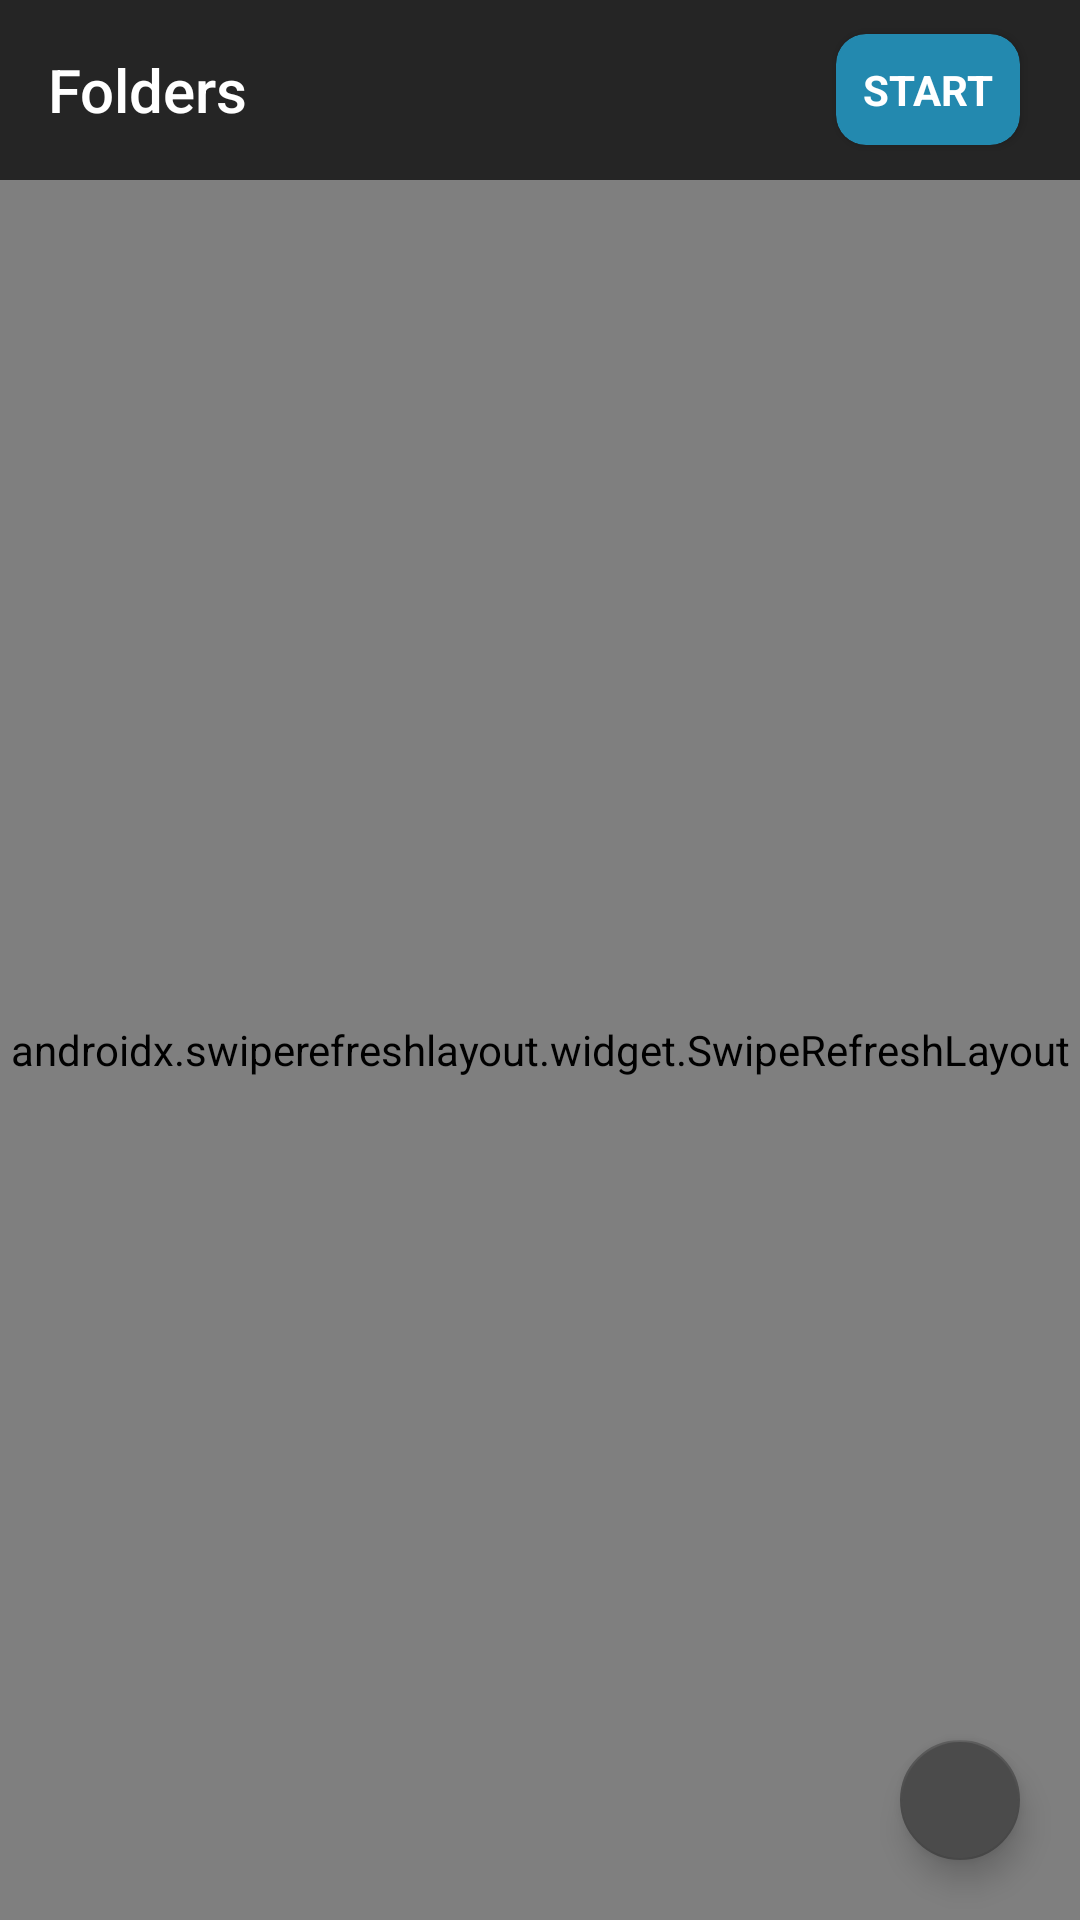

Write the Android layout XML for this screen, with the resource values it uses.
<!-- AndroidManifest.xml: application theme AppTheme -->
<!-- res/layout/folder_list_fragment.xml -->
<?xml version="1.0" encoding="utf-8"?>
<androidx.coordinatorlayout.widget.CoordinatorLayout
    xmlns:tools="http://schemas.android.com/tools"
    android:layout_width="match_parent"
    android:layout_height="match_parent"
    xmlns:app="http://schemas.android.com/apk/res-auto"
    tools:context=".activity.MainActivity"
    xmlns:android="http://schemas.android.com/apk/res/android"
    android:orientation="vertical">

    <LinearLayout
        android:layout_width="match_parent"
        android:layout_height="match_parent"
        android:orientation="vertical">

        <com.google.android.material.appbar.AppBarLayout
            android:layout_width="match_parent"
            android:layout_height="@dimen/tool_bar_height"
            app:theme="@style/AppDefaultTheme.AppBarOverlay">

            <androidx.appcompat.widget.Toolbar
                android:id="@+id/toolbar"
                android:layout_width="match_parent"
                android:layout_height="match_parent"
                app:title="@string/folders"
                android:background="?attr/colorPrimary"
                app:popupTheme="@style/AppDefaultTheme.PopupOverlay">

                    <androidx.cardview.widget.CardView
                        android:id="@+id/cvMgrService"
                        android:layout_gravity="end"
                        android:layout_width="wrap_content"
                        android:layout_height="wrap_content"
                        android:layout_marginLeft="@dimen/activity_horizontal_margin"
                        android:layout_marginRight="@dimen/activity_horizontal_margin"
                        app:cardBackgroundColor="@color/neutral"
                        app:contentPadding="5dp"
                        app:cardCornerRadius="10dp">

                        <TextView
                            android:layout_width="wrap_content"
                            android:layout_height="wrap_content"
                            android:id="@+id/tvTextButton"
                            android:textColor="@color/white"
                            android:padding="4dp"
                            android:text="@string/start_service"
                            android:textSize="@dimen/text_short_size_dp"
                            android:fontFamily="@string/font_family_text"
                            android:textStyle="bold"
                            android:layout_gravity="center"/>

                    </androidx.cardview.widget.CardView>

            </androidx.appcompat.widget.Toolbar>

        </com.google.android.material.appbar.AppBarLayout>

        <androidx.swiperefreshlayout.widget.SwipeRefreshLayout
            android:layout_width="match_parent"
            android:layout_height="match_parent"
            android:id="@+id/srlRefresh">

            <GridView
                android:id="@+id/gvFolders"
                android:numColumns="1"
                android:layout_width="match_parent"
                android:layout_height="match_parent"/>

        </androidx.swiperefreshlayout.widget.SwipeRefreshLayout>

    </LinearLayout>

    <TextView
        android:layout_width="wrap_content"
        android:layout_height="wrap_content"
        android:layout_marginTop="@dimen/tool_bar_height"
        android:id="@+id/tvEmptyList"
        android:textSize="@dimen/text_big_size"
        android:layout_gravity="center"
        android:text="@string/empty_list"
        android:fontFamily="@string/font_family_text"
        android:visibility="invisible"/>

    <com.google.android.material.floatingactionbutton.FloatingActionButton
        android:id="@+id/fbAddFolder"
        android:layout_width="wrap_content"
        android:layout_height="wrap_content"
        android:layout_gravity="bottom|end"
        android:layout_margin="20dp"
        app:srcCompat="@drawable/ic_baseline_add_24"
        app:backgroundTint="@color/floating_button_color"
        app:fabSize="mini"/>

</androidx.coordinatorlayout.widget.CoordinatorLayout>
<!-- resources referenced by this layout -->
<resources>
  <color name="floating_button_color">#4b4b4b</color>
  <color name="neutral">#2389af</color>
  <color name="white">#FFFFFF</color>
  <dimen name="activity_horizontal_margin">20dp</dimen>
  <dimen name="text_big_size">18sp</dimen>
  <dimen name="text_short_size_dp">14dp</dimen>
  <dimen name="tool_bar_height">60dp</dimen>
  <string name="empty_list">No Elements</string>
  <string name="folders">Folders</string>
  <string name="font_family_text">sans-serif</string>
  <string name="start_service">START</string>
  <style name="AppDefaultTheme.AppBarOverlay" parent="ThemeOverlay.AppCompat.Dark.ActionBar" />
  <style name="AppDefaultTheme.PopupOverlay" parent="AppTheme" />
  <style name="AppTheme" parent="Theme.AppCompat">
          <item name="android:panelBackground">@color/dark</item>
          <item name="android:itemTextAppearance">@style/TextStyle</item>
          <item name="windowNoTitle">true</item>
          <item name="windowActionBar">false</item>
          <item name="colorPrimary">@color/dark</item>
          <item name="colorPrimaryDark">@color/black</item>
          <item name="colorAccent">@color/neutral</item>
          <item name="android:alertDialogTheme">@style/AlertDialog.AppCompat</item>
          <item name="android:windowEnterAnimation">@anim/fade_in</item>
          <item name="android:windowExitAnimation">@anim/fade_out</item>
          <item name="android:actionBarStyle">@style/ActionBarStyle</item>
          <item name="android:actionBarTabStyle">@style/TabStyle</item>
          <item name="textAppearanceListItem">@style/TextStyle</item>
          <item name="android:gridViewStyle">@style/TextStyle</item>
          <item name="actionBarStyle">@style/ActionBarStyle</item>
          <item name="android:textAppearance">@style/TextStyle</item>
      </style>
  <color name="dark">#252525</color>
  <style name="TextStyle" parent="TextAppearance.AppCompat">
          <item name="android:textColor">@color/white</item>
          <item name="fontFamily">@string/font_family_text_medium</item>
      </style>
  <color name="black">#000000</color>
  <style name="ActionBarStyle" parent="@style/android:Widget.Holo.ActionBar.Solid">
          <item name="android:titleTextStyle">@style/ActionBarTitleAppearance</item>
          <item name="android:icon">@color/transparent</item>
          <item name="android:background">@color/transparent_white</item>
          <item name="android:backgroundStacked">@color/transparent_white</item>
  
      </style>
  <style name="TabStyle" parent="@style/Base.Widget.AppCompat.Light.ActionBar.TabView">
          <item name="android:gravity">center</item>
          <item name="android:paddingLeft">0dp</item>
          <item name="android:paddingRight">0dp</item>
          <item name="android:minWidth">75dp</item>
      </style>
  <string name="font_family_text_medium">sans-serif-medium</string>
  <style name="ActionBarTitleAppearance" parent="TextAppearance.Widget.AppCompat.Toolbar.Title">
          <item name="android:textSize">@dimen/bar_title_text_size</item>
          <item name="android:textColor">@color/white_dark</item>
          <item name="android:layout_marginLeft">0dp</item>
      </style>
  <color name="transparent">#00000000</color>
  <color name="transparent_white">#40808080</color>
  <dimen name="bar_title_text_size">25sp</dimen>
  <color name="white_dark">#c7c7c7</color>
</resources>
